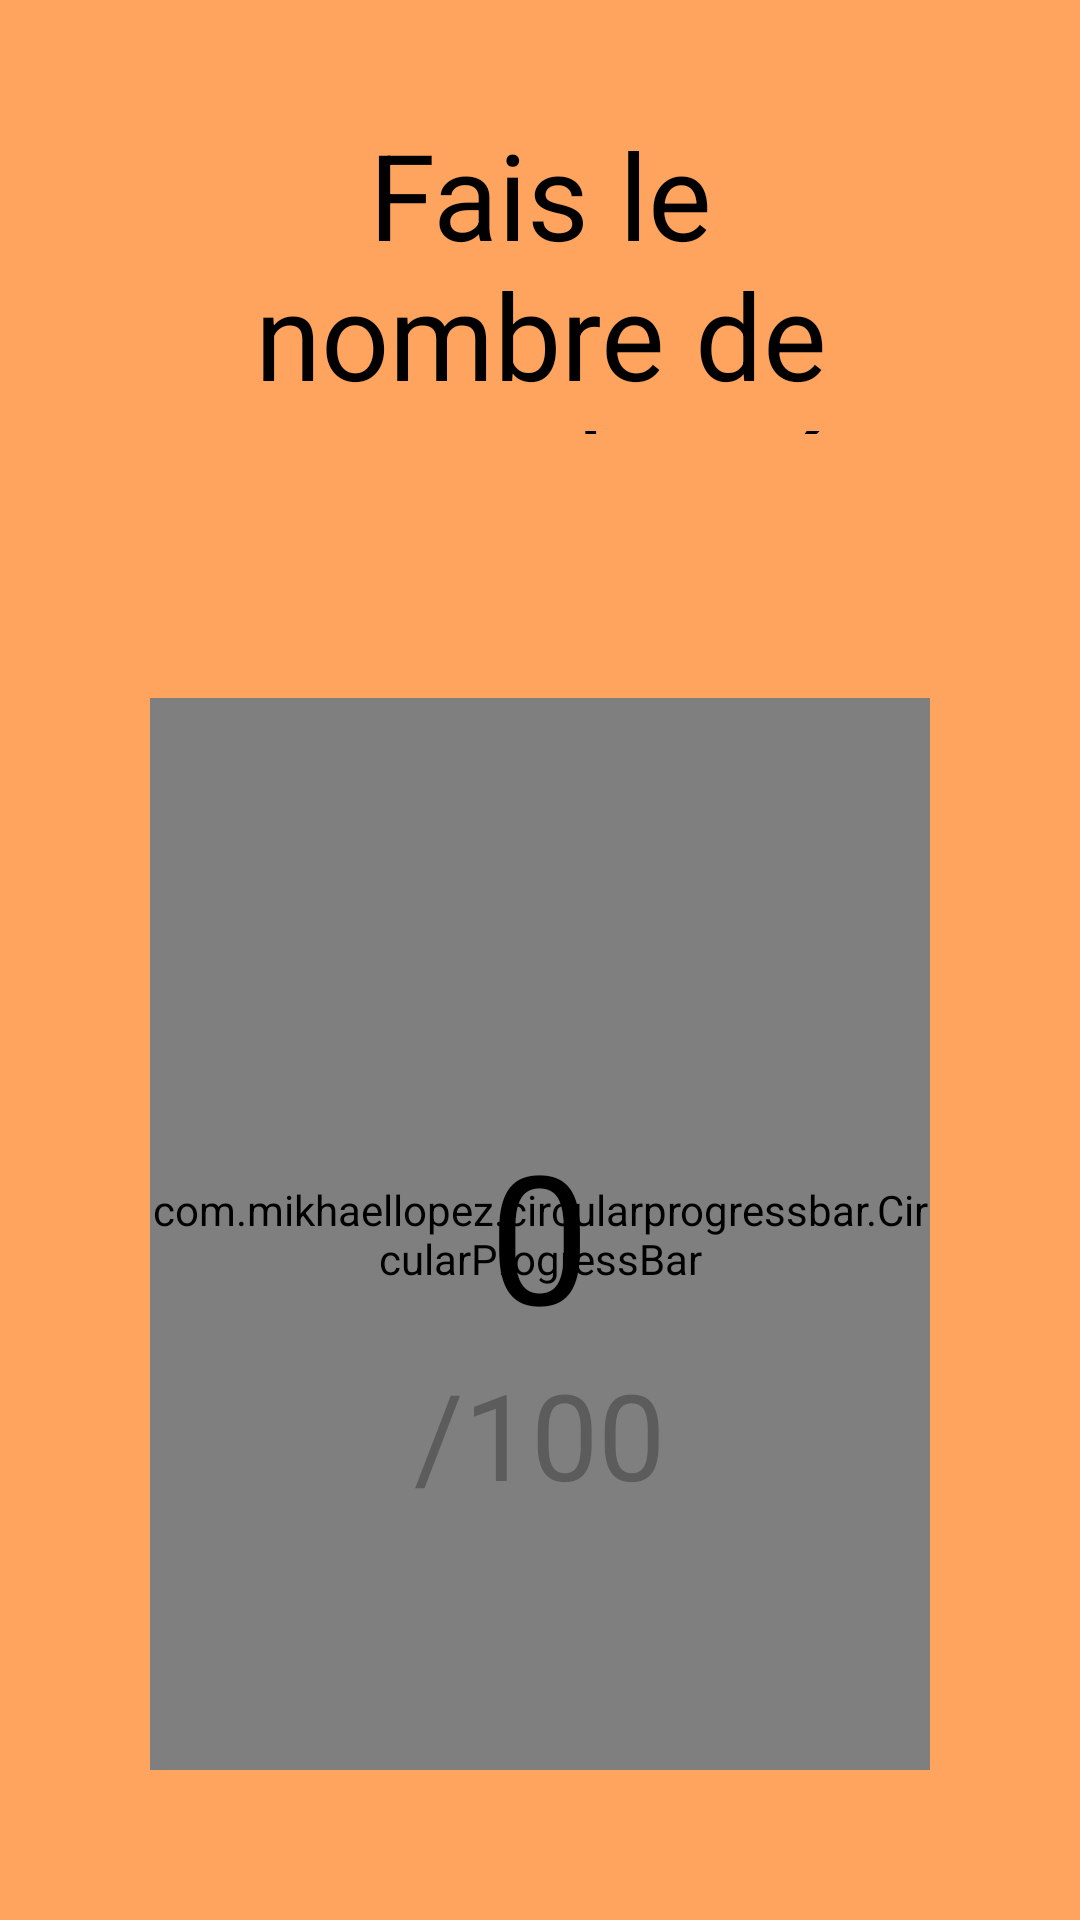

The Android layout XML behind this screen, and the referenced resources:
<!-- AndroidManifest.xml: application theme Theme.Design.NoActionBar -->
<!-- res/layout/gps_game.xml -->
<?xml version="1.0" encoding="utf-8"?>
<LinearLayout xmlns:android="http://schemas.android.com/apk/res/android"
    xmlns:app="http://schemas.android.com/apk/res-auto"
    android:layout_width="match_parent"
    android:layout_height="match_parent"
    android:orientation="vertical"
    android:background="@color/orange">



    <LinearLayout
        android:layout_width="match_parent"
        android:layout_height="0dp"
        android:layout_weight="4">

        <TextView
            android:id="@+id/consigne"
            android:layout_width="match_parent"
            android:layout_height="wrap_content"
            android:layout_marginHorizontal="30dp"
            android:layout_marginVertical="30dp"
            android:text="@string/consigne_map"
            android:textSize="40sp"
            android:layout_gravity="center"
            android:gravity="center"
            android:textColor="#000000"
            android:paddingHorizontal="20dp"
            android:paddingVertical="8dp">
        </TextView>
    </LinearLayout>

    <RelativeLayout
        android:layout_width="match_parent"
        android:layout_height="0dp"
        android:layout_weight="10">


        <com.mikhaellopez.circularprogressbar.CircularProgressBar
            android:id="@+id/progressBar"
            style="?android:attr/progressBarStyleHorizontal"
            android:layout_width="match_parent"
            android:layout_height="match_parent"
            android:layout_centerInParent="true"
            android:layout_margin="50dp"
            app:cpb_background_progressbar_color="@color/blue"
            app:cpb_background_progressbar_width="20dp"
            app:cpb_progress_direction="to_right"
            app:cpb_progress_max="10"
            app:cpb_progressbar_color="@color/red"
            app:cpb_progressbar_width="15dp"
            app:cpb_round_border="true"/>

        <TextView
            android:id="@+id/stepsCurrent"
            android:layout_width="wrap_content"
            android:layout_height="wrap_content"
            android:layout_centerInParent="true"
            android:text="0"
            android:textColor="@color/black"
            android:textSize="60sp" />
        <TextView
            android:id="@+id/stepsObectives"
            android:layout_width="wrap_content"
            android:layout_height="wrap_content"
            android:layout_below="@id/stepsCurrent"
            android:layout_centerInParent="true"
            android:text="/100"
            android:textSize="40sp"
            android:textColor="@color/grey"/>



    </RelativeLayout>


</LinearLayout>
<!-- resources referenced by this layout -->
<resources>
  <color name="black">#FF000000</color>
  <color name="blue">#9AD2C9</color>
  <color name="grey">#5C5C5C</color>
  <color name="orange">#FFA45E</color>
  <color name="red">#FF0303</color>
  <string name="consigne_map">Fais le nombre de pas indiqué!</string>
</resources>
